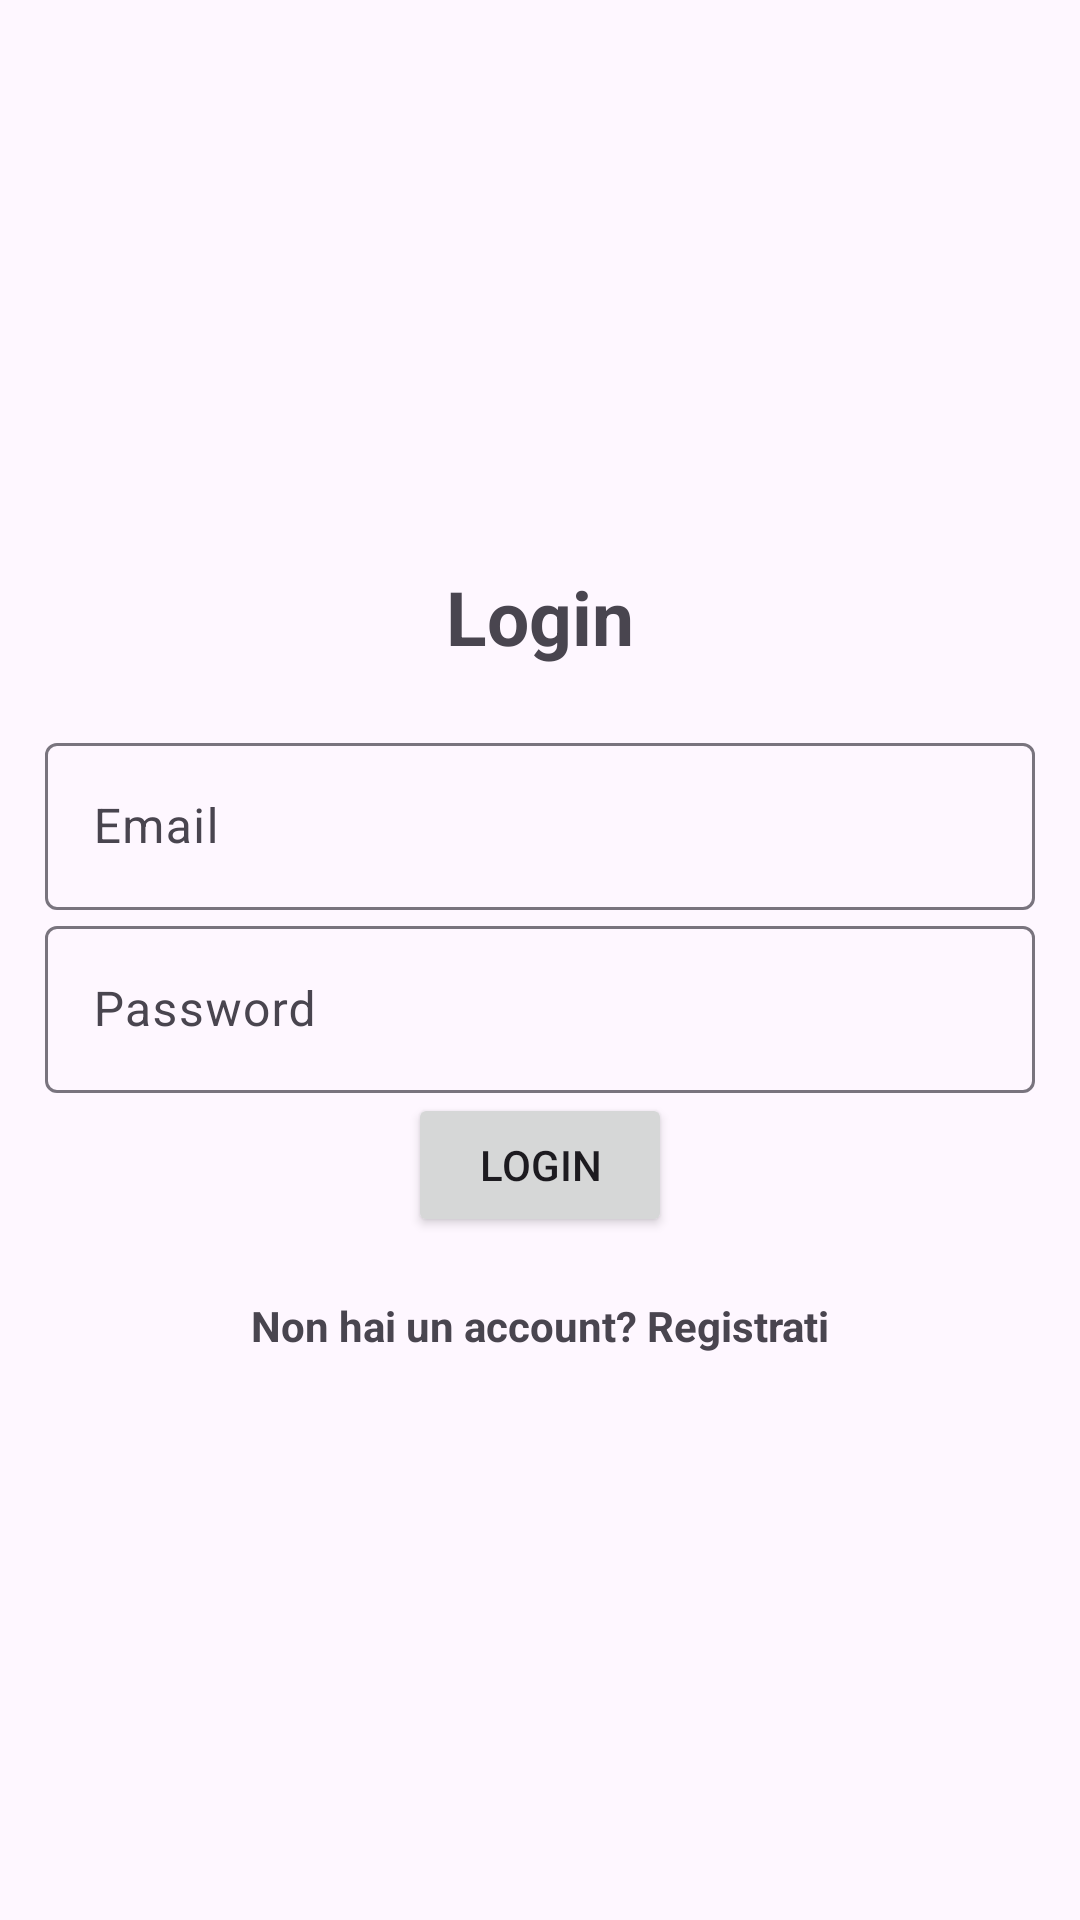

Here is an Android app screen rendered from its layout file. Give the layout XML and the strings, colors and styles it references.
<!-- AndroidManifest.xml: application theme Theme.Material3.Light -->
<!-- res/layout/login_activity.xml -->
<?xml version="1.0" encoding="utf-8"?>
<LinearLayout xmlns:android="http://schemas.android.com/apk/res/android"
xmlns:app="http://schemas.android.com/apk/res-auto"
xmlns:tools="http://schemas.android.com/tools"
android:layout_width="match_parent"
android:orientation="vertical"
android:padding="15dp"
android:gravity="center"
android:layout_height="match_parent"
tools:context=".ui.LoginActivity">

<TextView
    android:text="@string/login"
    android:layout_width="match_parent"
    android:layout_height="wrap_content"
    android:textSize="25dp"
    android:textStyle="bold"
    android:gravity="center"
    android:layout_marginBottom="20dp"/>


    <com.google.android.material.textfield.TextInputLayout
        android:layout_width="match_parent"
        android:layout_height="wrap_content">

        <com.google.android.material.textfield.TextInputEditText
            android:id="@+id/emailEditText"
            android:hint="@string/email"
            android:layout_width="match_parent"
            android:layout_height="wrap_content" />
    </com.google.android.material.textfield.TextInputLayout>

    <com.google.android.material.textfield.TextInputLayout
        android:layout_width="match_parent"
        android:layout_height="wrap_content">

        <com.google.android.material.textfield.TextInputEditText
            android:id="@+id/passwordEditText"
            android:hint="@string/password"
            android:inputType="textPassword"
            android:layout_width="match_parent"
            android:layout_height="wrap_content" />
        <ProgressBar
            android:id="@+id/progressBar"
            android:visibility="gone"
            android:layout_width="wrap_content"
            android:layout_height="wrap_content" />
    </com.google.android.material.textfield.TextInputLayout>
    <Button
        android:id="@+id/btn_login"
        android:text="@string/login"
        android:layout_width="wrap_content"
        android:layout_height="wrap_content" />

    <TextView
        android:id="@+id/loginNowTextView"
        android:text="@string/go_to_register"
        android:layout_width="match_parent"
        android:layout_height="wrap_content"
        android:textStyle="bold"
        android:gravity="center"
        android:layout_marginTop="20dp"
        />

</LinearLayout>
<!-- resources referenced by this layout -->
<resources>
  <string name="email"> Email</string>
  <string name="go_to_register">Non hai un account? Registrati</string>
  <string name="login">Login</string>
  <string name="password"> Password </string>
</resources>
